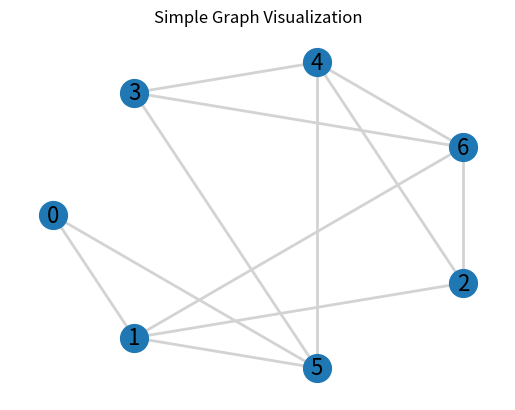

The matplotlib source for this figure: (Note: this script raises an exception after producing the figure.)
####
## graph-visual1.py
## Simple Graph Visualization
####

import networkx as nx
import matplotlib.pyplot as plt
from matplotlib.pyplot import pause
from random import shuffle
#import pygraphviz

graph = {
0: [1,5],
1: [0,2,5,6],
2: [1,4,6],
3: [4,5,6],
4: [2,3,5,6],
5: [0,1,3,4,],
6: [1,2,3,4]
}


## extract nodes from graph
nodes = [node for node in graph]
edges = [graph[node] for node in graph]
# print("Per Node Edges List:",edges)

labels = {}
edge_colors = []

## create networkx graph
G=nx.Graph()
## add nodes
for node in nodes:

    # numOfNeigbors = len(graph[node])
    # print("Neighbors of node",node,":", end=" ")
    # print(edges[node])
    G.add_node(node)
    # Add label to each node
    labels[node] = node

    ## add edges
    for n in edges[node]:
        # print(node,"-->",n)
        G.add_edge(node,n,  edge_color='lightgrey')

## Update edge colors
edge_colors = [e[2]['edge_color'] for e in G.edges(data=True)]

# print(labels)
print(G.nodes())
print(G.edges())
# print(edge_colors)

    #### Print Initial Edge colors
    # for e in G.edges(data=True):
    # print(e, e[2]['edge_color'] )

## positions for all nodes
pos = nx.shell_layout(G)
## nodes
nx.draw_networkx_nodes(G, pos, node_size=400)
## edges
nx.draw_networkx_edges(G, pos, edge_color=edge_colors, edgelist=G.edges(), width=2)
## labels
nx.draw_networkx_labels(G, pos, font_size=16, font_family='sans-serif')

## show graph
plt.ioff()

plt.axis('off')
plt.title("Simple Graph Visualization")
plt.draw()
pause(2.5)
# plt.show()
#--------------------------
A = nx.to_agraph(G)
A.layout('dot', args='-Nfontsize=10 -Nwidth=".2" -Nheight=".2" -Nmargin=0 -Gfontsize=8')
A.draw('test.png')





#------------------------------
########### DFS iteratively ##############
def dfs_iteratively(graph, root):

    global edge_colors, visited, nodes_not_visited

    visited = []
    stack = [root]
    nodes_not_visited = []

    while stack:

        # Pop the LAST item in stack
        node = stack.pop()
        print("Popping Node:", node)

        # node.node_color = '#A0CBE2'
        if node not in visited:
            visited.append(node)
            print("Visited Nodes:",visited)
            print("Neighbors of Node",node,":",list( G.neighbors(node)))

            geitones = list( G.neighbors(node))
            ## Shuffle list of neighbors
#            print("Geitones", geitones)
#            shuffle(geitones)
#            print("Shuffled Geitones", geitones)

#            geitones.reverse()

            # For all Neighbors of the node
            for x in geitones :
                if (x not in visited) and (x not in stack) :
                    # Add NOT visited Neighbors to the stack
                    stack.append(x)
                else:
                    print("From Nodes", list( G.neighbors(node)) ,"Already VISITED:",x)
                    G.add_edge(node,x, edge_color='red')
                ## Update edge colors
                # edge_colors = [e[2]['edge_color'] for e in G.edges(data=True)]
                # for e in G.edges(data=True):
                # print(e, e[2]['edge_color'] )

        print("Stack:",stack)
        ## Get list of nodes not yet visited, to draw in original color
        nodes_not_visited = list(set(nodes).difference(visited))
        # print("Not_Visited yet:",nodes_not_visited)

        ## positions for all nodes
        pos = nx.shell_layout(G)

        ## nodes
        ## if node in visited , draw in othet color :
        nx.draw_networkx_nodes(G, pos, nodelist=visited, node_color='green', node_size=700)
        nx.draw_networkx_nodes(G, pos, nodelist=nodes_not_visited,  node_color="red", node_size=400)

        ## edges
        nx.draw_networkx_edges(G, pos, edge_color=edge_colors, edgelist=G.edges(data=True), width=2)
        ## labels
        nx.draw_networkx_labels(G, pos, font_size=16, font_family='sans-serif')

        ## show graph
        plt.axis('off')
        plt.title("Simple Graph Visualization\n"+"Visiting node:"+str(node) )
        ## Redraw figure with changes

        plt.draw()
        pause(2.5)

    print("Stack is EMPTY. We have visited ALL nodes !")
    return visited
################################################

#----- Main program -------------#
print("DFS iteratively: ",dfs_iteratively(graph,5))

### Print ONLY the DFS path  ###
dfs_path = []
edge_colors = []

G = G.to_directed()

for n in visited:
    if(visited.index(n)+1 < len(visited)):
        # print(n, visited[visited.index(n)+1] )
        dfs_path.append((n, visited[visited.index(n)+1]))
        G.add_edge(n, visited[visited.index(n)+1] , edge_color='red')

# print(dfs_path)
# print(edge_colors)

## positions for all nodes
pos = nx.shell_layout(G)

## nodes
## if node in visited , draw in othet color :
nx.draw_networkx_nodes(G, pos, nodelist=visited, node_color='green', node_size=700)


for n in visited:
    if(visited.index(n)+1 < len(visited)):
        # print(n, visited[visited.index(n)+1] )
        dfs_path.append((n, visited[visited.index(n)+1]))
        G.add_edge(n, visited[visited.index(n)+1] , edge_color='red')
        edge_colors.append('red')
        edge_colors.append('red')

#print(edge_colors)
## edges
nx.draw_networkx_edges(G, pos, edge_color=edge_colors, edgelist=dfs_path, arrows='True', width=2, style='dashed')
## labels
nx.draw_networkx_labels(G, pos, font_size=16, font_color='white', font_family='sans-serif' )

## show graph
plt.axis('off')
t = str(visited)
plt.title("FINAL DFS PATH : "+t[1:-1])
plt.draw()
plt.show()
